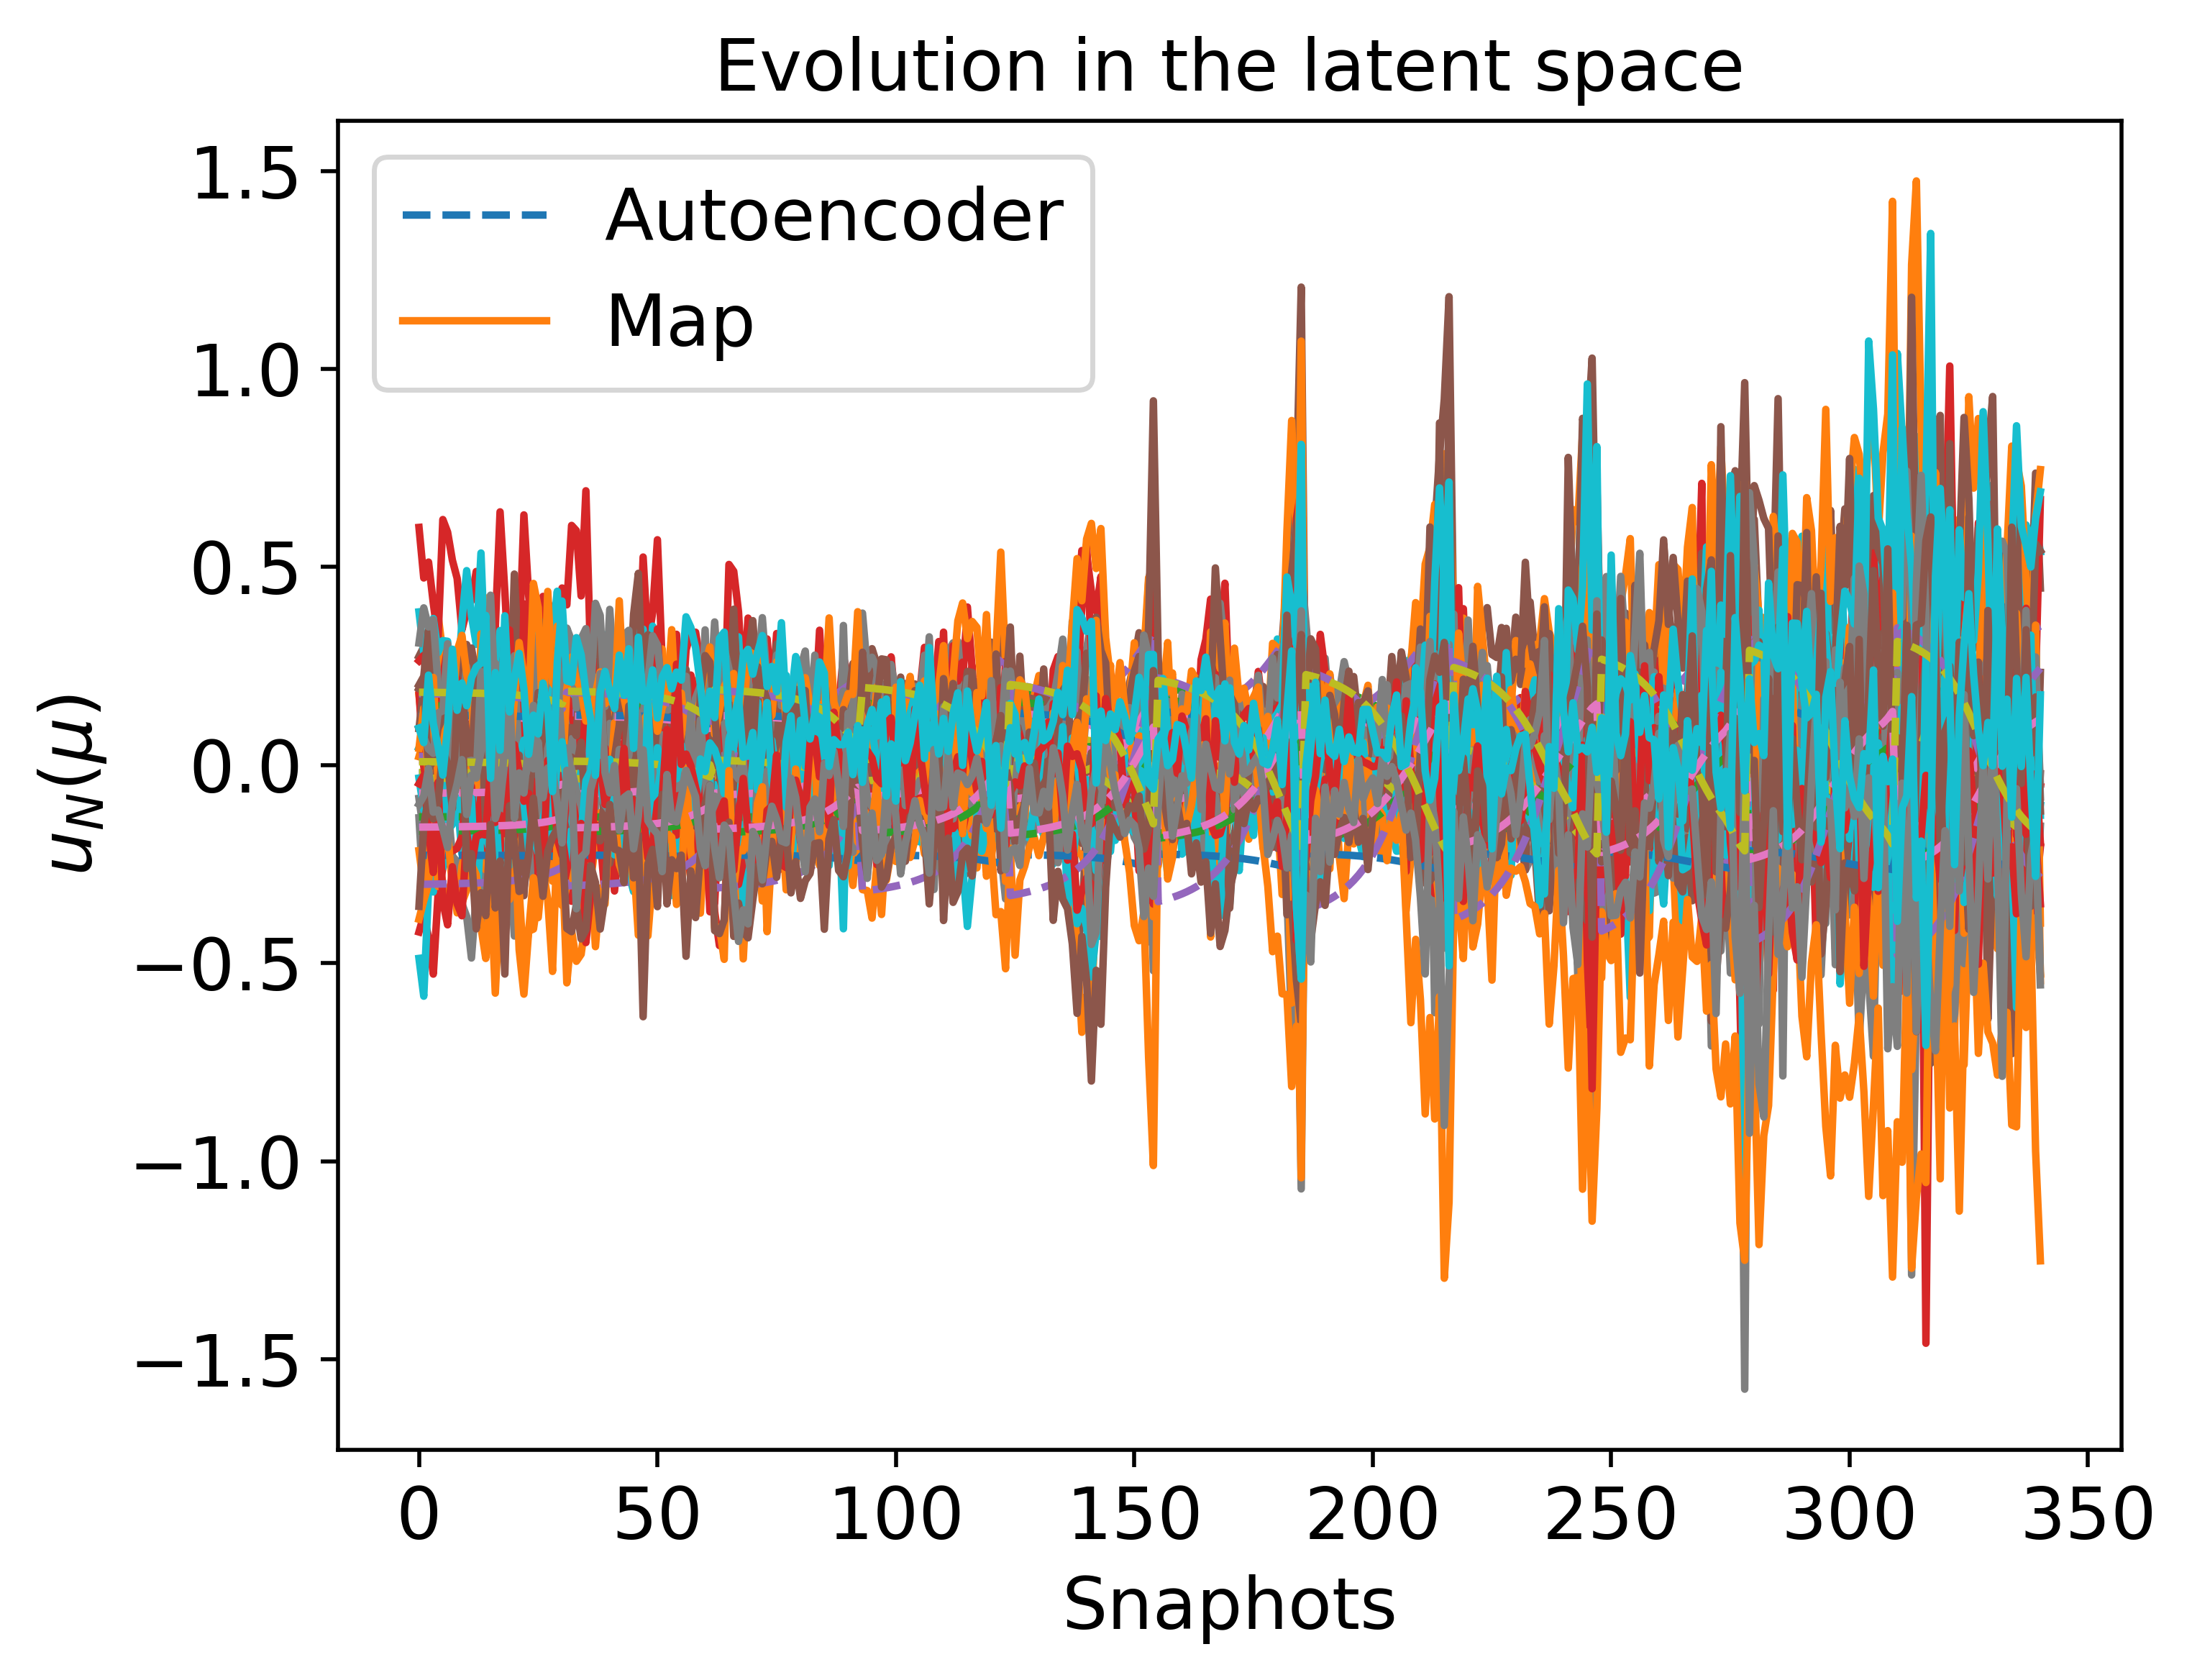

Data behind this chart, as committed beside it:
-3.354002446991349862e-02, 1.796805260503356594e-01, 9.942638692884192553e-02, 1.291010830143074668e-02, 7.509117056917562205e-02, -2.038590818427222714e-02, 4.061720241965680045e-02, 1.336548409500233625e-01, 5.624016145931790001e-02, -1.860541262932856321e-02, -1.555437094920141816e-01, 1.496848101724185254e-01, 2.209671160534600054e-02, 1.225257689350346124e-01, -3.353240605369871286e-02, 1.255904374807897406e-01, -1.307474279407777051e-01, 1.804644305809401661e-01, -7.104249588134491089e-02, 8.562139629126637799e-03, -2.275703747499063234e-01, -1.668430981248110179e-01, -3.008972537019714011e-01, -1.564970595943925291e-01
-3.352232986241947266e-02, 1.796226942989443132e-01, 9.944492451026830382e-02, 1.284298208532988310e-02, 7.505852273407175035e-02, -2.033121005930401196e-02, 4.063116629765673588e-02, 1.337290236443191005e-01, 5.619829221675066294e-02, -1.865214660251065734e-02, -1.554423669681247733e-01, 1.496219004593779822e-01, 2.208203080476958333e-02, 1.224749761817106597e-01, -3.347350672703297558e-02, 1.255551399415394953e-01, -1.307121201608547612e-01, 1.803163285343447608e-01, -7.095593514718769035e-02, 8.497294689309018573e-03, -2.275817514958988486e-01, -1.667773195942764131e-01, -3.007328454692588804e-01, -1.564109115193752508e-01
-3.348262797626173903e-02, 1.794929317477783615e-01, 9.948651645993719650e-02, 1.269237183735913606e-02, 7.498527147802991344e-02, -2.020848409740923571e-02, 4.066249833709170702e-02, 1.338954599359123421e-01, 5.610434933751826808e-02, -1.875700213077755030e-02, -1.552149728563991526e-01, 1.494807430291270056e-01, 2.204909103752690849e-02, 1.223610106642966794e-01, -3.334135388214543722e-02, 1.254759403113309690e-01, -1.306328987266730246e-01, 1.799840017099965661e-01, -7.076171519769300366e-02, 8.351802739467817024e-03, -2.276072774993608827e-01, -1.666297253882811358e-01, -3.003638967990759356e-01, -1.562176116081867017e-01
-3.346027295709950306e-02, 1.794198637576354671e-01, 9.950993490630619109e-02, 1.260756908294428415e-02, 7.494402672249092512e-02, -2.013938161254047454e-02, 4.068014107476332353e-02, 1.339891697677875193e-01, 5.605145292433355575e-02, -1.881604164082824673e-02, -1.550869280953582618e-01, 1.494012581041042342e-01, 2.203054355088849767e-02, 1.222968396321172518e-01, -3.326694306215302599e-02, 1.254313442739139473e-01, -1.305882911245303812e-01, 1.797968619036721671e-01, -7.065235465318700503e-02, 8.269881794107624903e-03, -2.276216502812816178e-01, -1.665466161367986087e-01, -3.001561148341712060e-01, -1.561087655453807788e-01
-3.343597227069986660e-02, 1.793404343905070364e-01, 9.953539091094024127e-02, 1.251538687719178783e-02, 7.489919302494660314e-02, -2.006426566573782030e-02, 4.069931979118172893e-02, 1.340910309072529394e-01, 5.599395282910862165e-02, -1.888021826452241508e-02, -1.549477344659913325e-01, 1.493148526546519972e-01, 2.201038176291620144e-02, 1.222270832768592580e-01, -3.318605650742047219e-02, 1.253828660509984372e-01, -1.305398009110217417e-01, 1.795934214265268170e-01, -7.053347532138763698e-02, 8.180832084065099361e-03, -2.276372738374164706e-01, -1.664562709507036165e-01, -2.999302181059832484e-01, -1.559904425581728760e-01
-3.340947806329683939e-02, 1.792538329977369227e-01, 9.956314393527489204e-02, 1.241488536954148819e-02, 7.485031331395788912e-02, -1.998237034435858261e-02, 4.072023021700559714e-02, 1.342020810245237172e-01, 5.593126262170368401e-02, -1.895018620151254704e-02, -1.547959710672861533e-01, 1.492206447083162246e-01, 2.198840002813489194e-02, 1.221510300643825486e-01, -3.309786937870384804e-02, 1.253300109845249810e-01, -1.304869334592420327e-01, 1.793716018426985137e-01, -7.040386453685759660e-02, 8.083745673792146896e-03, -2.276543074766477215e-01, -1.663577676819527340e-01, -2.996838944674097838e-01, -1.558614348764841007e-01
-3.338050266313389441e-02, 1.791591186372923639e-01, 9.959349510299904396e-02, 1.230497376319514800e-02, 7.479685711269135062e-02, -1.989280671756418067e-02, 4.074309954117526222e-02, 1.343235243435617066e-01, 5.586270166560868000e-02, -1.902670470655460494e-02, -1.546299885858533063e-01, 1.491176105212013991e-01, 2.196435966307198201e-02, 1.220678541439503689e-01, -3.300142434380481243e-02, 1.252722049243851776e-01, -1.304291146730309214e-01, 1.791289904048968817e-01, -7.026211479875728305e-02, 7.977568804651127832e-03, -2.276729360958252013e-01, -1.662500359573462760e-01, -2.994144593588197178e-01, -1.557203405882319480e-01
-3.334871091281573635e-02, 1.790551949674168697e-01, 9.962679521764548907e-02, 1.218438125841239845e-02, 7.473820640929740300e-02, -1.979453915371192502e-02, 4.076819247231511928e-02, 1.344567636765585106e-01, 5.578747697788723897e-02, -1.911065830884209338e-02, -1.544478652742693192e-01, 1.490045572563420406e-01, 2.193798258398787365e-02, 1.219765933323421897e-01, -3.289560606836602202e-02, 1.252087789144639418e-01, -1.303656756818900864e-01, 1.788627755722008439e-01, -7.010658624687807206e-02, 7.861073823743345776e-03, -2.276933751058208277e-01, -1.661318286141852674e-01, -2.991187838458134740e-01, -1.555655262248251125e-01
-3.331371073361757279e-02, 1.789407793464921625e-01, 9.966345462746660500e-02, 1.205162129874279113e-02, 7.467363827079739891e-02, -1.968635617874733151e-02, 4.079581869880671147e-02, 1.346034398341917071e-01, 5.570466090655937924e-02, -1.920308169058405207e-02, -1.542473527681862688e-01, 1.488800893561025573e-01, 2.190894347749312507e-02, 1.218761220207197488e-01, -3.277910982590455380e-02, 1.251389503456916685e-01, -1.302958340061959597e-01, 1.785696676296101015e-01, -6.993536048377946290e-02, 7.732824642640257103e-03, -2.277158764930621027e-01, -1.660016865433939226e-01, -2.987932059932287276e-01, -1.553950807111128818e-01
-3.323215909053246764e-02, 1.786741708257735262e-01, 9.974886683490875872e-02, 1.174229713375254773e-02, 7.452319871677162699e-02, -1.943429321321541933e-02, 4.086019247637319440e-02, 1.349451609672059904e-01, 5.551169778071817634e-02, -1.941841993245221193e-02, -1.537801138929785483e-01, 1.485900533184346672e-01, 2.184128114356577444e-02, 1.216420184983637298e-01, -3.250767448064339343e-02, 1.249762408480189352e-01, -1.301330987612604462e-01, 1.778866076042307787e-01, -6.953639339991633805e-02, 7.434009664410994207e-03, -2.277683041634114280e-01, -1.656984297095566161e-01, -2.980343434233261868e-01, -1.549979071703813938e-01
-3.313104827287895876e-02, 1.783435880720635747e-01, 9.985475349661000755e-02, 1.135880694720330618e-02, 7.433669047991504908e-02, -1.912178979698394080e-02, 4.094001269847981350e-02, 1.353687632260834606e-01, 5.527245710181764166e-02, -1.968538227202253424e-02, -1.532007401775788147e-01, 1.482304139212118899e-01, 2.175739042118942507e-02, 1.213517643576971228e-01, -3.217114824752315139e-02, 1.247744948356571126e-01, -1.299313300723207165e-01, 1.770395139902245230e-01, -6.904172904090456753e-02, 7.063547071105397493e-03, -2.278333033433088961e-01, -1.653223990476453964e-01, -2.970929824446778555e-01, -1.545054189517513776e-01
-3.307112402922218058e-02, 1.781476487425551203e-01, 9.991750266804388936e-02, 1.113153925000607072e-02, 7.422616108595028739e-02, -1.893658896364471683e-02, 4.098732261300547242e-02, 1.356197750118449119e-01, 5.513067012178845400e-02, -1.984358841065905418e-02, -1.528573308338117553e-01, 1.480172485647120173e-01, 2.170767161026470465e-02, 1.211797405865315119e-01, -3.197170788797535496e-02, 1.246549216383714270e-01, -1.298117482279134982e-01, 1.765373668561138198e-01, -6.874855656416645200e-02, 6.843999208919012214e-03, -2.278718243159036372e-01, -1.650995194297624480e-01, -2.965348183723827691e-01, -1.542135113196687890e-01
-3.300352668767540798e-02, 1.779266052937328590e-01, 9.998828175836158016e-02, 1.087518067827942733e-02, 7.410148442409189573e-02, -1.872768012610533800e-02, 4.104069372951988509e-02, 1.359028923882032724e-01, 5.497072882295839930e-02, -2.002204208706695118e-02, -1.524699149231944495e-01, 1.477767686217310028e-01, 2.165158627763741003e-02, 1.209856878808955455e-01, -3.174673425834519114e-02, 1.245200316038599098e-01, -1.296768526875973215e-01, 1.759708239475521463e-01, -6.841783972452974982e-02, 6.596348007553521318e-03, -2.279152765308624373e-01, -1.648480814756447532e-01, -2.959049531654271425e-01, -1.538841990607756616e-01
-3.292689360717544755e-02, 1.776759960012866402e-01, 1.000685156405342613e-01, 1.058456739656032063e-02, 7.396014938944422967e-02, -1.849085450959298341e-02, 4.110120321845201624e-02, 1.362238084538885396e-01, 5.478940945215902275e-02, -2.022433662838776444e-02, -1.520306693389119057e-01, 1.475041187373340446e-01, 2.158800376086298864e-02, 1.207656936736624109e-01, -3.149169398935676434e-02, 1.243671032567297552e-01, -1.295239235091683316e-01, 1.753284264338646481e-01, -6.804291002955505097e-02, 6.315604783052273033e-03, -2.279645354111833611e-01, -1.645630089606283930e-01, -2.951905991784993799e-01, -1.535108331888172528e-01
-3.273943137712886919e-02, 1.770628624612312352e-01, 1.002647585033486499e-01, 9.873716797566496617e-03, 7.361444269542176400e-02, -1.791156005302312060e-02, 4.124924238216530481e-02, 1.370086394168975874e-01, 5.434586590059563987e-02, -2.071913790902719238e-02, -1.509559771546275797e-01, 1.468370421866493913e-01, 2.143246504002848524e-02, 1.202275253909081271e-01, -3.086783126172053596e-02, 1.239929712952315410e-01, -1.291498134790047270e-01, 1.737564164463731298e-01, -6.712571872237352300e-02, 5.628893184016880123e-03, -2.280850268410807014e-01, -1.638655442076384083e-01, -2.934418069266395701e-01, -1.525973395624735940e-01
-3.262395551708997810e-02, 1.766851145101466514e-01, 1.003856237720136407e-01, 9.435875830155419919e-03, 7.340151073509336432e-02, -1.755474229529910279e-02, 4.134044714871431409e-02, 1.374919478851951704e-01, 5.407264888026055288e-02, -2.102389265845710023e-02, -1.502938334327843239e-01, 1.464260470536973835e-01, 2.133665304159744133e-02, 1.198960076118091855e-01, -3.048355193743479061e-02, 1.237624837984456772e-01, -1.289193562072774302e-01, 1.727876733997260328e-01, -6.656071430183801985e-02, 5.205917929326707612e-03, -2.281592438957878721e-01, -1.634358302253620665e-01, -2.923636304291564736e-01, -1.520345225196222672e-01
-3.249016628534102946e-02, 1.762474012905004550e-01, 1.005256388216049790e-01, 8.928634903591534458e-03, 7.315482999679077947e-02, -1.714136003960134436e-02, 4.144612875579291311e-02, 1.380517678110061985e-01, 5.375610561328145187e-02, -2.137694040707135285e-02, -1.495265482555356018e-01, 1.459497965956034760e-01, 2.122564530596220481e-02, 1.195119055745786640e-01, -3.003834568744810293e-02, 1.234954203255516914e-01, -1.286523434489658391e-01, 1.716649246360270609e-01, -6.590608753224544425e-02, 4.715896705342478672e-03, -2.282452261669405125e-01, -1.629378922486749981e-01, -2.911135825048759562e-01, -1.513823437802300220e-01
-3.215677610012009080e-02, 1.751563880390099581e-01, 1.008744590248230599e-01, 7.664810699830293741e-03, 7.254021582822767211e-02, -1.611135735344864858e-02, 4.170953591163563401e-02, 1.394461504802151919e-01, 5.296732408648098522e-02, -2.225652651743479163e-02, -1.476139310865026144e-01, 1.447626729342227081e-01, 2.094902019438257129e-02, 1.185547158565880693e-01, -2.892900703803384654e-02, 1.228298163994425568e-01, -1.279869377175957279e-01, 1.688654116100072322e-01, -6.427473461158687840e-02, 3.494966022003059055e-03, -2.284594627887970297e-01, -1.616967240747539114e-01, -2.879944719517510410e-01, -1.497566877781520978e-01
-3.194810106944245137e-02, 1.744733028429454047e-01, 1.010927320051464434e-01, 6.873883194648162075e-03, 7.215558086840852259e-02, -1.546673560347353385e-02, 4.187444938937338185e-02, 1.403184602631379063e-01, 5.247362079379149641e-02, -2.280695030861229489e-02, -1.464163431642941660e-01, 1.440193745190158636e-01, 2.077587217201008404e-02, 1.179555591417678212e-01, -2.823470346686303423e-02, 1.224131249792327486e-01, -1.275704212564214290e-01, 1.671118981336468523e-01, -6.325357917916453465e-02, 2.730874744283843646e-03, -2.285935404481305999e-01, -1.609195963887256053e-01, -2.860391921058205167e-01, -1.487388047640945399e-01
-3.170293188510431986e-02, 1.736705575665113133e-01, 1.013491199584691804e-01, 5.944753157330039291e-03, 7.170373807034970126e-02, -1.470945151236906570e-02, 4.206824474406325315e-02, 1.413428738736851042e-01, 5.189358435375843182e-02, -2.345351441755333388e-02, -1.450088771977967039e-01, 1.431458324183712272e-01, 2.057243968493413858e-02, 1.172515824397044049e-01, -2.741902579167890958e-02, 1.219234838661748949e-01, -1.270810343396905628e-01, 1.650505044826722223e-01, -6.205377780860689418e-02, 1.833263073515251302e-03, -2.287510493864783612e-01, -1.600063059529701626e-01, -2.837390545952067633e-01, -1.475425589828686102e-01
-3.141297933361388711e-02, 1.727209007724546108e-01, 1.016522617357885072e-01, 4.846068079890961285e-03, 7.116943843921705315e-02, -1.381393763135822274e-02, 4.229749589275861449e-02, 1.425537852778672732e-01, 5.120760654453365701e-02, -2.421801723855935423e-02, -1.433437096270120115e-01, 1.421123750420462406e-01, 2.033184248152056228e-02, 1.164189606457840115e-01, -2.645442026856120038e-02, 1.213442964396378582e-01, -1.265022134792191666e-01, 1.626108863952230865e-01, -6.063473136017116794e-02, 7.718385077855967249e-04, -2.289373055448210847e-01, -1.589258343737180168e-01, -2.810147304334831841e-01, -1.461273137238412179e-01
-3.106834616016092981e-02, 1.715917549182580659e-01, 1.020124631662525094e-01, 3.540412078078540321e-03, 7.053448124047362322e-02, -1.274967696971923692e-02, 4.257005899644707853e-02, 1.439921803155159719e-01, 5.039227517155305675e-02, -2.512646724802206424e-02, -1.413636594095989685e-01, 1.408835279300691135e-01, 2.004586464960059558e-02, 1.154292360131217304e-01, -2.530799461583366911e-02, 1.206557320977599962e-01, -1.258141746254088367e-01, 1.597088418142086630e-01, -5.894795297165580927e-02, -4.895508238939417318e-04, -2.291586526835030224e-01, -1.576410971296670904e-01, -2.777709833352718927e-01, -1.444444829360984339e-01
-3.065803624542835087e-02, 1.702468564522902905e-01, 1.024411595739697783e-01, 1.986246347012791437e-03, 6.977865460833092282e-02, -1.148278113672080922e-02, 4.289467424542187796e-02, 1.457034580737659457e-01, 4.942157788172499983e-02, -2.620772967388388872e-02, -1.390050592120678496e-01, 1.394197972897959215e-01, 1.970537635713234814e-02, 1.142507713668853703e-01, -2.394321530494498279e-02, 1.198357336870301409e-01, -1.249949237378739642e-01, 1.562504600772654795e-01, -5.693955190861049731e-02, -1.991042031477358205e-03, -2.294221328865281850e-01, -1.561108077063664279e-01, -2.739011176719679530e-01, -1.424399718424065042e-01
-3.017181806189268498e-02, 1.686523327649629422e-01, 1.029489645517822349e-01, 1.449771273937978131e-04, 6.888316771731232968e-02, -9.981747916915572130e-03, 4.327949580677852015e-02, 1.477296057492657744e-01, 4.827130871477927632e-02, -2.748860684478948366e-02, -1.362084117794336302e-01, 1.376842844113330966e-01, 1.930187919569155072e-02, 1.128540900913881928e-01, -2.232610777386153170e-02, 1.188637312313698263e-01, -1.240239698001298213e-01, 1.521476948415049490e-01, -5.455934598277790981e-02, -3.769929380699083357e-03, -2.297342871893129634e-01, -1.542963912513639901e-01, -2.693042120769051917e-01, -1.400632324619210389e-01
-2.960493440501846957e-02, 1.667921345783707765e-01, 1.035407534384771427e-01, -2.001212656624468816e-03, 6.783931633916998050e-02, -8.231996163681682896e-03, 4.372836414912565500e-02, 1.500895650282979277e-01, 4.693020653968513201e-02, -2.898143574188961208e-02, -1.329454677162042742e-01, 1.356594880847923623e-01, 1.883141381053878710e-02, 1.112253944578269205e-01, -2.044091633801077904e-02, 1.177300542551653895e-01, -1.228917238706560972e-01, 1.473580987617837401e-01, -5.178391416615013565e-02, -5.843436254001302226e-03, -2.300981306689215411e-01, -1.521795477872961433e-01, -2.639296032391117430e-01, -1.372902714530312152e-01
-2.896811833263087874e-02, 1.647009683173657202e-01, 1.042052283676225821e-01, -4.411486619048989206e-03, 6.666690253905670216e-02, -6.266754145136460390e-03, 4.423286083511637767e-02, 1.527376911458197817e-01, 4.542364615048204851e-02, -3.065775599147498032e-02, -1.292770267305966558e-01, 1.333831653454076449e-01, 1.830287322626703711e-02, 1.093953514509412861e-01, -1.832339387446925427e-02, 1.164559880142320147e-01, -1.216195119218152210e-01, 1.419698746954899116e-01, -4.866565454446446226e-02, -8.172118428421243710e-03, -2.305067294517237075e-01, -1.497997391473217255e-01, -2.578728582147697401e-01, -1.341727624356978676e-01
-3.394842115705603430e-02, 1.810150088580193828e-01, 9.899843058067496482e-02, 1.445961092809252592e-02, 7.584481768126882795e-02, -2.164849265519480648e-02, 4.029498086621941672e-02, 1.319419555256202137e-01, 5.720654069160779898e-02, -1.752656300227696876e-02, -1.578820323553787319e-01, 1.511363917587942585e-01, 2.243554559068210164e-02, 1.236980529280367197e-01, -3.489191465691801608e-02, 1.264049964424112937e-01, -1.315623141936630991e-01, 1.838806656250134286e-01, -7.304025094267090068e-02, 1.005896919322119172e-02, -2.273077719063301139e-01, -1.683608991935346411e-01, -3.046871483390448665e-01, -1.584848436127860860e-01
-3.390582770450510652e-02, 1.808758557985262749e-01, 9.904307335700113235e-02, 1.429798764811876510e-02, 7.576620510801387876e-02, -2.151679996090937255e-02, 4.032858054927502406e-02, 1.321206650093551260e-01, 5.710575051927639645e-02, -1.763910039973737298e-02, -1.576382205894860389e-01, 1.509850352239227589e-01, 2.240020740071927904e-02, 1.235757926429752740e-01, -3.475011701285955074e-02, 1.263200531770937718e-01, -1.314773285533023250e-01, 1.835245517554043582e-01, -7.283190464849592649e-02, 9.902841274234342600e-03, -2.273351620454195088e-01, -1.682026357041949971e-01, -3.042923052156596975e-01, -1.582775772072978759e-01
-3.385962460190967971e-02, 1.807249031971738251e-01, 9.909149697195640538e-02, 1.412267237455582664e-02, 7.568093345390665416e-02, -2.137395003416556888e-02, 4.036502932872626515e-02, 1.323145022919159641e-01, 5.699641934960570505e-02, -1.776116978003137656e-02, -1.573737302667233828e-01, 1.508208424783406831e-01, 2.236187435211153471e-02, 1.234431706598967948e-01, -3.459630479886671717e-02, 1.262279084690432762e-01, -1.313851400705139116e-01, 1.831382109017158089e-01, -7.260589956140180157e-02, 9.733486580469729102e-03, -2.273648728411463427e-01, -1.680309508471628799e-01, -3.038638893301518484e-01, -1.580527330099499583e-01
-3.380938885888226664e-02, 1.805607673054745177e-01, 9.914414411124582160e-02, 1.393206137677287931e-02, 7.558822282463457942e-02, -2.121863591210480099e-02, 4.040466131447251197e-02, 1.325252375152066731e-01, 5.687754640665720895e-02, -1.789388737022960113e-02, -1.570861357462469132e-01, 1.506423079350967253e-01, 2.232019548586030785e-02, 1.232989726560378141e-01, -3.442907044245938769e-02, 1.261277180079800608e-01, -1.312849045907025780e-01, 1.827180938651967179e-01, -7.236016603942195535e-02, 9.549355824843355767e-03, -2.273971761486638654e-01, -1.678442704846336564e-01, -3.033979498453662216e-01, -1.578082492793464464e-01
-3.375463535578414331e-02, 1.803818609221169988e-01, 9.920152241362335810e-02, 1.372431550728745245e-02, 7.548717885423519847e-02, -2.104935875331690256e-02, 4.044785973758696640e-02, 1.327549003209830270e-01, 5.674798393420798365e-02, -1.803853320585321537e-02, -1.567726546272533439e-01, 1.504477045918303502e-01, 2.227476829107064710e-02, 1.231418059221323358e-01, -3.424679968760874216e-02, 1.260185133878549413e-01, -1.311756539463149462e-01, 1.822601287665482628e-01, -7.209233038486213829e-02, 9.348672286549664784e-03, -2.274323837361515444e-01, -1.676407889966231579e-01, -3.028899523890830059e-01, -1.575417610671216717e-01
-3.369480576209494399e-02, 1.801863570559701644e-01, 9.926421604097657170e-02, 1.349731824297238821e-02, 7.537677230422919206e-02, -2.086439363303193781e-02, 4.049506572227629109e-02, 1.330058260226434363e-01, 5.660641098253138548e-02, -1.819658031667303541e-02, -1.564300840061683406e-01, 1.502350444754585734e-01, 2.222512950921839633e-02, 1.229700675373915503e-01, -3.404763474319420780e-02, 1.258991799535993383e-01, -1.310562738314027809e-01, 1.817596275087579871e-01, -7.179966059665815470e-02, 9.129391273204249743e-03, -2.274708543997862320e-01, -1.674184279300598988e-01, -3.023346742376871732e-01, -1.572505460499243890e-01
-3.362925508193450458e-02, 1.799721447955967280e-01, 9.933289972211119256e-02, 1.324862474956020088e-02, 7.525581429825899116e-02, -2.066174801891704910e-02, 4.054678893878266993e-02, 1.332807116343908138e-01, 5.645130158282049559e-02, -1.836973015409016155e-02, -1.560547230566029786e-01, 1.500020306008023607e-01, 2.217074396916277057e-02, 1.227819057276197251e-01, -3.382942954383615780e-02, 1.257684298993688166e-01, -1.309254769367861615e-01, 1.812111721325335711e-01, -7.147900050303532260e-02, 8.889150909820332097e-03, -2.275130026011086548e-01, -1.671747857771548051e-01, -3.017260768677317295e-01, -1.569314587400417738e-01
-3.355723522662801273e-02, 1.797367754103178228e-01, 9.940835589481342160e-02, 1.297539970133416813e-02, 7.512292608937685967e-02, -2.043911107762413915e-02, 4.060362061369273551e-02, 1.335826842422199179e-01, 5.628088588994416275e-02, -1.855995583646468522e-02, -1.556422784646313839e-01, 1.497459982921174881e-01, 2.211099095478885265e-02, 1.225751726815731690e-01, -3.358969512912140382e-02, 1.256247694158703077e-01, -1.307817701465629201e-01, 1.806084759561703001e-01, -7.112668933457726161e-02, 8.625212063077833044e-03, -2.275593090114712003e-01, -1.669070766346159862e-01, -3.010571500963931668e-01, -1.565808501287549170e-01
-3.347787483930561581e-02, 1.794773961308436527e-01, 9.949149575246443722e-02, 1.267434092756144527e-02, 7.497650193596139268e-02, -2.019379142349203918e-02, 4.066624951324058351e-02, 1.339153849223290726e-01, 5.609310246057331445e-02, -1.876955524748668766e-02, -1.551877482384272089e-01, 1.494638430878711122e-01, 2.204514746195535696e-02, 1.223473665975817887e-01, -3.332553256635304578e-02, 1.254664583334004491e-01, -1.306234142469369086e-01, 1.799442128951026232e-01, -7.073846294055491368e-02, 8.334384571264440503e-03, -2.276103334602445349e-01, -1.666120548382011013e-01, -3.003197203284631023e-01, -1.561944689555266885e-01
-3.339015436487385857e-02, 1.791906682925990257e-01, 9.958338524200417707e-02, 1.234158508290668366e-02, 7.481466323695151743e-02, -1.992264020740509844e-02, 4.073548169956293930e-02, 1.342830723664489301e-01, 5.588553928583553376e-02, -1.900121662998122130e-02, -1.546852780676714334e-01, 1.491519316157726982e-01, 2.197236750908295941e-02, 1.220955600659434648e-01, -3.303355007268082150e-02, 1.252914602421524304e-01, -1.304483741349398429e-01, 1.792098063709373634e-01, -7.030933171576199403e-02, 8.012936105401836581e-03, -2.276667309317398913e-01, -1.662859217960496461e-01, -2.995042131634435556e-01, -1.557673396547237521e-01
-3.329287504881862231e-02, 1.788726655007757960e-01, 9.968527738160304352e-02, 1.197259036988861623e-02, 7.463520150827643307e-02, -1.962195548970073825e-02, 4.081226510664533180e-02, 1.346907516478239308e-01, 5.565536046474210685e-02, -1.925810012953375547e-02, -1.541279826089997640e-01, 1.488059907092753320e-01, 2.189165640840141230e-02, 1.218163110007336875e-01, -3.270975996354164028e-02, 1.250973804489068086e-01, -1.302542568945571078e-01, 1.783951665592340419e-01, -6.983342878574752555e-02, 7.656478857259064498e-03, -2.277292714540698204e-01, -1.659242100779283191e-01, -2.985993575762331820e-01, -1.552936105032385050e-01
-3.318462013263180632e-02, 1.785187461009693222e-01, 9.979865269745862022e-02, 1.156198977373099589e-02, 7.443550701950682469e-02, -1.928736256149790607e-02, 4.089772031396083501e-02, 1.351443352680284649e-01, 5.539921442147500985e-02, -1.954393983093036941e-02, -1.535077216575765902e-01, 1.484209685383809374e-01, 2.180183855967341572e-02, 1.215055511378711484e-01, -3.234944967434328494e-02, 1.248813882937692826e-01, -1.300382342757100962e-01, 1.774883611492305280e-01, -6.930381995986521770e-02, 7.259827734997321633e-03, -2.277988649889978179e-01, -1.655216382512808282e-01, -2.975918147888843013e-01, -1.547663634399010502e-01
-3.306370595233899812e-02, 1.781233923799397378e-01, 9.992527016082490554e-02, 1.110340615381381207e-02, 7.421247887975625235e-02, -1.891366315139172277e-02, 4.099317934349392539e-02, 1.356508459249148313e-01, 5.511311824189054492e-02, -1.986317229959751532e-02, -1.528148178977301042e-01, 1.479908595016017625e-01, 2.170151686199037547e-02, 1.211584454993596405e-01, -3.194701923903926072e-02, 1.246401192216329001e-01, -1.297969449874447068e-01, 1.764751999485866252e-01, -6.871226420814278979e-02, 6.816821702212679315e-03, -2.278765927905949118e-01, -1.650719278371773624e-01, -2.964657093921556630e-01, -1.541773742522388746e-01
-3.277544107416061059e-02, 1.771806489570530163e-01, 1.002270651707403981e-01, 1.001025817260466251e-02, 7.368084621531348355e-02, -1.802283305703461166e-02, 4.122080339544257482e-02, 1.368579033454001559e-01, 5.443106577005439595e-02, -2.062409767125579843e-02, -1.511624367942473457e-01, 1.469651935250247954e-01, 2.146234267080751948e-02, 1.203309036759758893e-01, -3.098766661095111660e-02, 1.240648421909591737e-01, -1.292216775424026298e-01, 1.740584457322262302e-01, -6.730190531399171672e-02, 5.760798283717195704e-03, -2.280618823864525024e-01, -1.639995327964119398e-01, -2.937778780586918770e-01, -1.527728299499580555e-01
-3.260273846103393935e-02, 1.766157036263852897e-01, 1.004078294594397819e-01, 9.355432010402274859e-03, 7.336238926791074921e-02, -1.748918412213101847e-02, 4.135720583497253661e-02, 1.375807370872245972e-01, 5.402244941452234717e-02, -2.107988370128236963e-02, -1.501721624269929944e-01, 1.463505259530908653e-01, 2.131904886743390959e-02, 1.198350951630985928e-01, -3.041294745462386206e-02, 1.237201329937259869e-01, -1.288770123263666967e-01, 1.726096481530569604e-01, -6.645690116411674675e-02, 5.128205162373185473e-03, -2.281728798044224404e-01, -1.633568698015130660e-01, -2.921654539113896498e-01, -1.519311037832277167e-01
-3.218215887190406521e-02, 1.752394664755720644e-01, 1.008479056560302595e-01, 7.761023806272625628e-03, 7.258700523755476364e-02, -1.618977166193208764e-02, 4.168947840101919211e-02, 1.393400205286582094e-01, 5.302737754522457436e-02, -2.218956765294919850e-02, -1.477595796502955694e-01, 1.448530726738326557e-01, 2.097008136156499822e-02, 1.186275941102958725e-01, -2.901346328340310976e-02, 1.228804977429339002e-01, -1.280376004231161269e-01, 1.690786398454021400e-01, -6.439894246332610039e-02, 3.587914225195776297e-03, -2.284431529814189010e-01, -1.617912386151924842e-01, -2.882321521325589275e-01, -1.498804821598278270e-01
-3.162658000067081893e-02, 1.734205182698958791e-01, 1.014289531074587386e-01, 5.655424453811296742e-03, 7.156303535637884017e-02, -1.447362974303777194e-02, 4.212860648975336186e-02, 1.416618031951760726e-01, 5.171294797255154840e-02, -2.365484461667154148e-02, -1.445704602268363670e-01, 1.428737337324199608e-01, 2.050908486896553182e-02, 1.170323378361779465e-01, -2.716501374101649297e-02, 1.217709803279715675e-01, -1.269286204827708153e-01, 1.644082673667564276e-01, -6.168011579283288331e-02, 1.553747579328516870e-03, -2.288000978920119444e-01, -1.597218278517539558e-01, -2.830220941098427478e-01, -1.471699403999841282e-01
-3.128273201579032797e-02, 1.722942134566978478e-01, 1.017884064201383387e-01, 4.352592791120335654e-03, 7.092945612966122804e-02, -1.341170453503429290e-02, 4.240049576085250238e-02, 1.430975098607361329e-01, 5.089946682104760228e-02, -2.456137657036998670e-02, -1.425954980432249664e-01, 1.416480197607936087e-01, 2.022376380290179937e-02, 1.160449247103735038e-01, -2.602114005606601110e-02, 1.210840864113113396e-01, -1.262421907758731476e-01, 1.615144147754750958e-01, -5.999726225631837884e-02, 2.950955243920964704e-04, -2.290209637151500444e-01, -1.584403579044454946e-01, -2.797895404289542087e-01, -1.454914094416168147e-01
-3.088554448759595061e-02, 1.709926516332248014e-01, 1.022034760393363273e-01, 2.847957725482536378e-03, 7.019772738332270834e-02, -1.218522455260678122e-02, 4.271466726876625708e-02, 1.447547553318782043e-01, 4.995980788256355193e-02, -2.560823341894952893e-02, -1.403130160727984743e-01, 1.402314995274800136e-01, 1.989417159495675269e-02, 1.149042232216185844e-01, -2.469994104347896999e-02, 1.202904344213646531e-01, -1.254491939789799948e-01, 1.581685000689882215e-01, -5.805319153492067424e-02, -1.158533883324693340e-03, -2.292760452794145309e-01, -1.569594180251923932e-01, -2.760479416997620450e-01, -1.435515634381790695e-01
-3.042448339305130894e-02, 1.694810450295268778e-01, 1.026851082416942035e-01, 1.101744498717595420e-03, 6.934848970974490101e-02, -1.076173445258567576e-02, 4.307950130810503375e-02, 1.466769414945642280e-01, 4.886905018725072603e-02, -2.682304950589815828e-02, -1.376619313521386390e-01, 1.385862848986700036e-01, 1.951156069691028019e-02, 1.135799094478241178e-01, -2.316642374966985246e-02, 1.193688774135737707e-01, -1.245285497099063443e-01, 1.542803291386543596e-01, -5.579626350496555420e-02, -2.845574061065148617e-03, -2.295720845016457901e-01, -1.552393989974771848e-01, -2.716945103981381338e-01, -1.412985035557738633e-01
-2.988666870944785628e-02, 1.677167848908497350e-01, 1.032466760143560952e-01, -9.346551512112439945e-04, 6.835807312083634624e-02, -9.101561570857716332e-03, 4.350525496685863497e-02, 1.489170064269146054e-01, 4.759671874435056349e-02, -2.823959013571628041e-02, -1.345674233116453955e-01, 1.366659697505319959e-01, 1.906523312093292080e-02, 1.120348787654306816e-01, -2.137780787859107703e-02, 1.182935339840356648e-01, -1.234544653286857724e-01, 1.497392926699898652e-01, -5.316331620475998193e-02, -4.812994986395430740e-03, -2.299173182648031610e-01, -1.532317836498164054e-01, -2.666027343455122378e-01, -1.386686573022408719e-01
-2.925690993612598337e-02, 1.656494947266396733e-01, 1.039039341284047624e-01, -3.318530570234507707e-03, 6.719855972295089852e-02, -7.157932086169389863e-03, 4.400404221473352279e-02, 1.515371710196577737e-01, 4.610686399906492594e-02, -2.989764144698662043e-02, -1.309410276150966557e-01, 1.344156901526587788e-01, 1.854256776705263260e-02, 1.102253220108816156e-01, -1.928364684936549611e-02, 1.170338384478515487e-01, -1.221964905966821391e-01, 1.444144045337704685e-01, -5.007982170581606191e-02, -7.116156467948496142e-03, -2.303214499797872905e-01, -1.508792061245234351e-01, -2.606220386868599581e-01, -1.355868552900288959e-01
-2.851830580792320824e-02, 1.632229139773358484e-01, 1.046743860767344048e-01, -6.113564359683606834e-03, 6.583887736174974525e-02, -4.878825377725842620e-03, 4.458936840744231328e-02, 1.546063143793492412e-01, 4.435947215327103871e-02, -3.184141620139416956e-02, -1.266839504380126435e-01, 1.317741821572445959e-01, 1.792951492681544440e-02, 1.081024093637794614e-01, -1.682782187669274593e-02, 1.155557135668220936e-01, -1.207206914006168641e-01, 1.381590624965099712e-01, -4.646279874611319860e-02, -9.816597925348721082e-03, -2.307952570915009216e-01, -1.481175962689232906e-01, -2.535826589682388943e-01, -1.319691405479792579e-01
-2.765445792545767612e-02, 1.603820712667770876e-01, 1.055749729665159536e-01, -9.381446907344780789e-03, 6.424884937943550756e-02, -2.213798674073818359e-03, 4.527438425292994173e-02, 1.581906471893936850e-01, 4.231568795071403294e-02, -3.411372354869131318e-02, -1.216996823481321516e-01, 1.286816073543801953e-01, 1.721242922869804792e-02, 1.056185982127828549e-01, -1.395589425960219905e-02, 1.138259712956275760e-01, -1.189940400119382791e-01, 1.308295114769533196e-01, -4.223162624890959560e-02, -1.297393581556509010e-02, -2.313491619918951747e-01, -1.448843490302352821e-01, -2.453159366895216464e-01, -1.277334733563122160e-01
-2.665528331759000127e-02, 1.570923318083252140e-01, 1.066160271516821689e-01, -1.315991003624352070e-02, 6.240984598929111282e-02, 8.681081391864802974e-04, 4.606727545078480313e-02, 1.623295600033792807e-01, 3.995154681267893554e-02, -3.674070696083974602e-02, -1.159274787309412524e-01, 1.251003191060965081e-01, 1.638289020697644011e-02, 1.027442885719156984e-01, -1.063440622954052103e-02, 1.118239367058698891e-01, -1.169960004219487842e-01, 1.223341507926249544e-01, -3.733649731804817434e-02, -1.662463725138114620e-02, -2.319894984741018851e-01, -1.411400181406144150e-01, -2.357097701941142376e-01, -1.228281588888587850e-01
-2.552938163602455970e-02, 1.533802222319721187e-01, 1.077884328566698358e-01, -1.741605228258040483e-02, 6.033748355030370270e-02, 4.340289423498140849e-03, 4.696141999277734375e-02, 1.669846912887680834e-01, 3.728722181748508196e-02, -3.969942551848654189e-02, -1.094140836105921555e-01, 1.210593451489705707e-01, 1.544797017227664097e-02, 9.950339810936402463e-02, -6.891947136949061296e-03, 1.095662741758164083e-01, -1.147432630120365921e-01, 1.127395339297950910e-01, -3.181904321552486703e-02, -2.073691704464868807e-02, -2.327105948068767249e-01, -1.369148098918912815e-01, -2.248294862359553337e-01, -1.172927723039002834e-01
-2.432331950526848627e-02, 1.493975826199710755e-01, 1.090436368143414270e-01, -2.197364134124907969e-02, 5.811710207237759385e-02, 8.059194078828183991e-03, 4.791998982518113487e-02, 1.719612221785701001e-01, 3.443268511260751119e-02, -4.286737004720891225e-02, -1.024263475984447253e-01, 1.167242303521033586e-01, 1.444626480424356096e-02, 9.602907717648091757e-02, -2.883202183626812180e-03, 1.071458517061907034e-01, -1.123284615928684949e-01, 1.024373256348314193e-01, -2.590700156382270275e-02, -2.514048913795751891e-02, -2.334824733003022512e-01, -1.323816303336058930e-01, -2.131108216707103542e-01, -1.113538734350291715e-01
-2.313157451580831470e-02, 1.454556490115702649e-01, 1.102834008625468848e-01, -2.647578962643833828e-02, 5.592223327684998219e-02, 1.173370865641377124e-02, 4.886790959250125049e-02, 1.768687295897309331e-01, 3.161136980291058551e-02, -4.599656022604620836e-02, -9.551086964622067244e-02, 1.124340225107396535e-01, 1.345619981745205945e-02, 9.259293564815189448e-02, 1.077988788475095754e-03, 1.047520900020246920e-01, -1.099404409334147625e-01, 9.223373882137689272e-02, -2.006330862079542393e-02, -2.949050198712892604e-02, -2.342445981501277141e-01, -1.278948643314453126e-01, -2.014684810222629185e-01, -1.054758062852527434e-01
-3.454954626541391349e-02, 1.829782531364067544e-01, 9.836814489244739834e-02, 1.674109581955504633e-02, 7.695458289447146272e-02, -2.350739870194249598e-02, 3.982094149889878199e-02, 1.294181817863185313e-01, 5.862906384036064428e-02, -1.593781640295002452e-02, -1.613214257269465768e-01, 1.532716266440167230e-01, 2.293427085047729241e-02, 1.254234792959799671e-01, -3.689333917152911452e-02, 1.276035453210595527e-01, -1.327616722124795035e-01, 1.889020180721636688e-01, -7.598045826709143302e-02, 1.226285003018290180e-02, -2.269211599117354483e-01, -1.705936330608301132e-01, -3.102490783595534540e-01, -1.614088201153938695e-01
-3.446390885706935442e-02, 1.826986375851890609e-01, 9.845796412183388524e-02, 1.641601562613679427e-02, 7.679644863164603041e-02, -2.324253884665186676e-02, 3.988845611861086687e-02, 1.297779100542923447e-01, 5.842640105122593602e-02, -1.616420960715826000e-02, -1.608316195763290213e-01, 1.529675366626334632e-01, 2.286322210496946963e-02, 1.251776760089161056e-01, -3.660818667102250928e-02, 1.274328277565892342e-01, -1.325908148869617276e-01, 1.881871844167824215e-01, -7.556161378183476329e-02, 1.194883096492676752e-02, -2.269762433175219751e-01, -1.702756505552499855e-01, -3.094579200026127963e-01, -1.609924007303868421e-01
-3.437068800332670343e-02, 1.823942342465177113e-01, 9.855572659932058943e-02, 1.606216980389314763e-02, 7.662432460451319705e-02, -2.295423887678514976e-02, 3.996195616179954585e-02, 1.301694226098963625e-01, 5.820579479227962205e-02, -1.641062870896963996e-02, -1.602983730119909023e-01, 1.526364810128670868e-01, 2.278588157833260838e-02, 1.249101047636902717e-01, -3.629779296561951030e-02, 1.272469813436820363e-01, -1.324048257025790265e-01, 1.874088538635036161e-01, -7.510567073919165171e-02, 1.160702366129156594e-02, -2.270362022964305948e-01, -1.699294732372648442e-01, -3.085962461708191551e-01, -1.605390549649703680e-01
-3.426898444627241025e-02, 1.820620992624696066e-01, 9.866237263490104659e-02, 1.567615054558835555e-02, 7.643655385517213185e-02, -2.263972134485411902e-02, 4.004215245866915573e-02, 1.305964772197251433e-01, 5.796511769290571547e-02, -1.667944504919427473e-02, -1.597165240854344637e-01, 1.522752559844053055e-01, 2.270150313355519256e-02, 1.246181838796884822e-01, -3.595916639594575609e-02, 1.270442102460047074e-01, -1.322019098858324138e-01, 1.865594657673461942e-01, -7.460822851150099300e-02, 1.123413589206807145e-02, -2.271016146293915183e-01, -1.695517517503792870e-01, -3.076556222667223839e-01, -1.600443957042799459e-01
-3.415776515570707189e-02, 1.816988499336333329e-01, 9.877898211793975647e-02, 1.525404371539145452e-02, 7.623123327988250153e-02, -2.229579602070972180e-02, 4.012986178600012888e-02, 1.310633884521761883e-01, 5.770192597838826043e-02, -1.697338210022722449e-02, -1.590801408527242888e-01, 1.518801800821539261e-01, 2.260922962672417755e-02, 1.242989475060041482e-01, -3.558887053519622923e-02, 1.268224511164571244e-01, -1.319800055695299623e-01, 1.856303287630493570e-01, -7.406423155379225631e-02, 1.082638623613508579e-02, -2.271731439699424260e-01, -1.691386372923388282e-01, -3.066263447695021238e-01, -1.595033815498794472e-01
-3.403583911455563410e-02, 1.813005850610915903e-01, 9.890679971910774915e-02, 1.479133732816375647e-02, 7.600616913800327390e-02, -2.191878525217617543e-02, 4.022602609033719412e-02, 1.315751279656724726e-01, 5.741340220525057575e-02, -1.729557907323226590e-02, -1.583823815076241259e-01, 1.514470072602511763e-01, 2.250807280935828922e-02, 1.239489760399557772e-01, -3.518294373449288442e-02, 1.265793245888362784e-01, -1.317367354136103064e-01, 1.846114147368596026e-01, -7.346785078678336189e-02, 1.037941564706258528e-02, -2.272515553694235968e-01, -1.686856909247044234e-01, -3.054972083060044641e-01, -1.589101979953760346e-01
-3.375412981686011504e-02, 1.803802090335331898e-01, 9.920205217055624858e-02, 1.372239742426740496e-02, 7.548624593604688626e-02, -2.104779583985770530e-02, 4.044825859958577768e-02, 1.327570206799804642e-01, 5.674678768842045251e-02, -1.803986868547906991e-02, -1.567697601458843126e-01, 1.504459077567031622e-01, 2.227434886143599482e-02, 1.231403547980264995e-01, -3.424511679771935491e-02, 1.260175050829227261e-01, -1.311746452311804145e-01, 1.822559000536763951e-01, -7.208985744438375920e-02, 9.346819406683993040e-03, -2.274327088038274880e-01, -1.676389101907334034e-01, -3.028852612950405643e-01, -1.575393004959054488e-01
... 246 more rows
